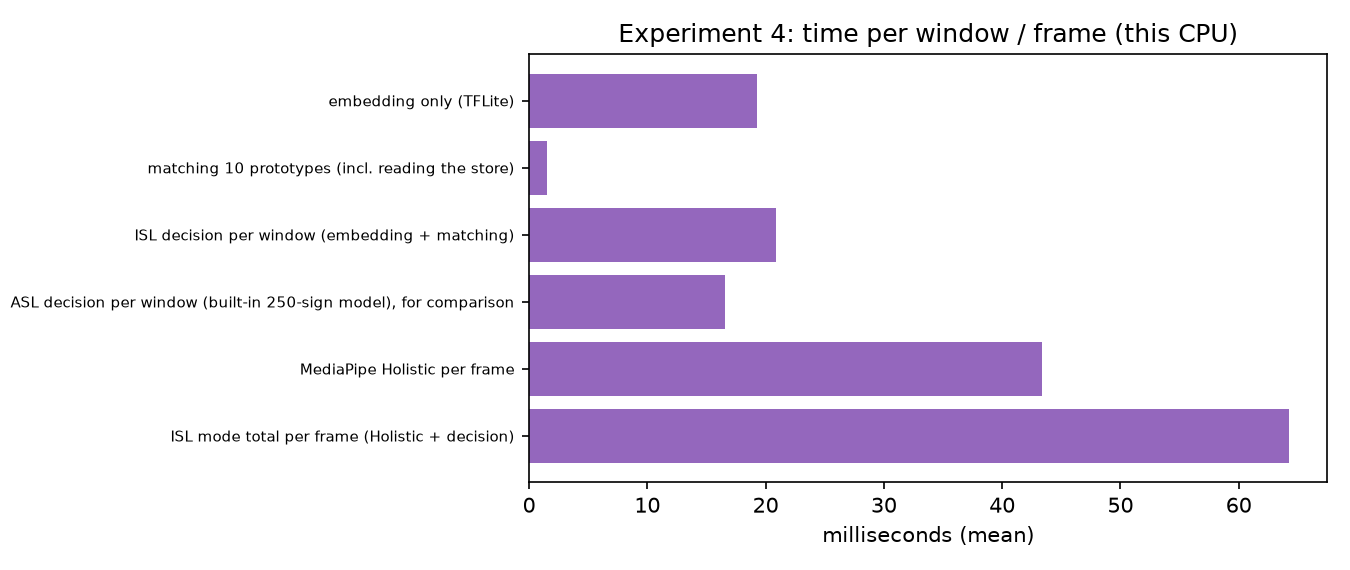

Values plotted in this chart, from the file beside it:
step, n, mean_ms, median_ms, p95_ms, max_ms
embedding only (TFLite), 240, 19.28, 19.18, 20.24, 23.75
matching 10 prototypes (incl. reading th…, 240, 1.508, 1.478, 1.588, 2.144
ISL decision per window (embedding + mat…, 240, 20.9, 20.85, 21.52, 23.77
ASL decision per window (built-in 250-si…, 240, 16.57, 16.54, 17.1, 18.36
MediaPipe Holistic per frame, 315, 43.38, 43.33, 44.48, 47.68
ISL mode total per frame (Holistic + dec…, 0, 64.29, 64.18, 66, nan
